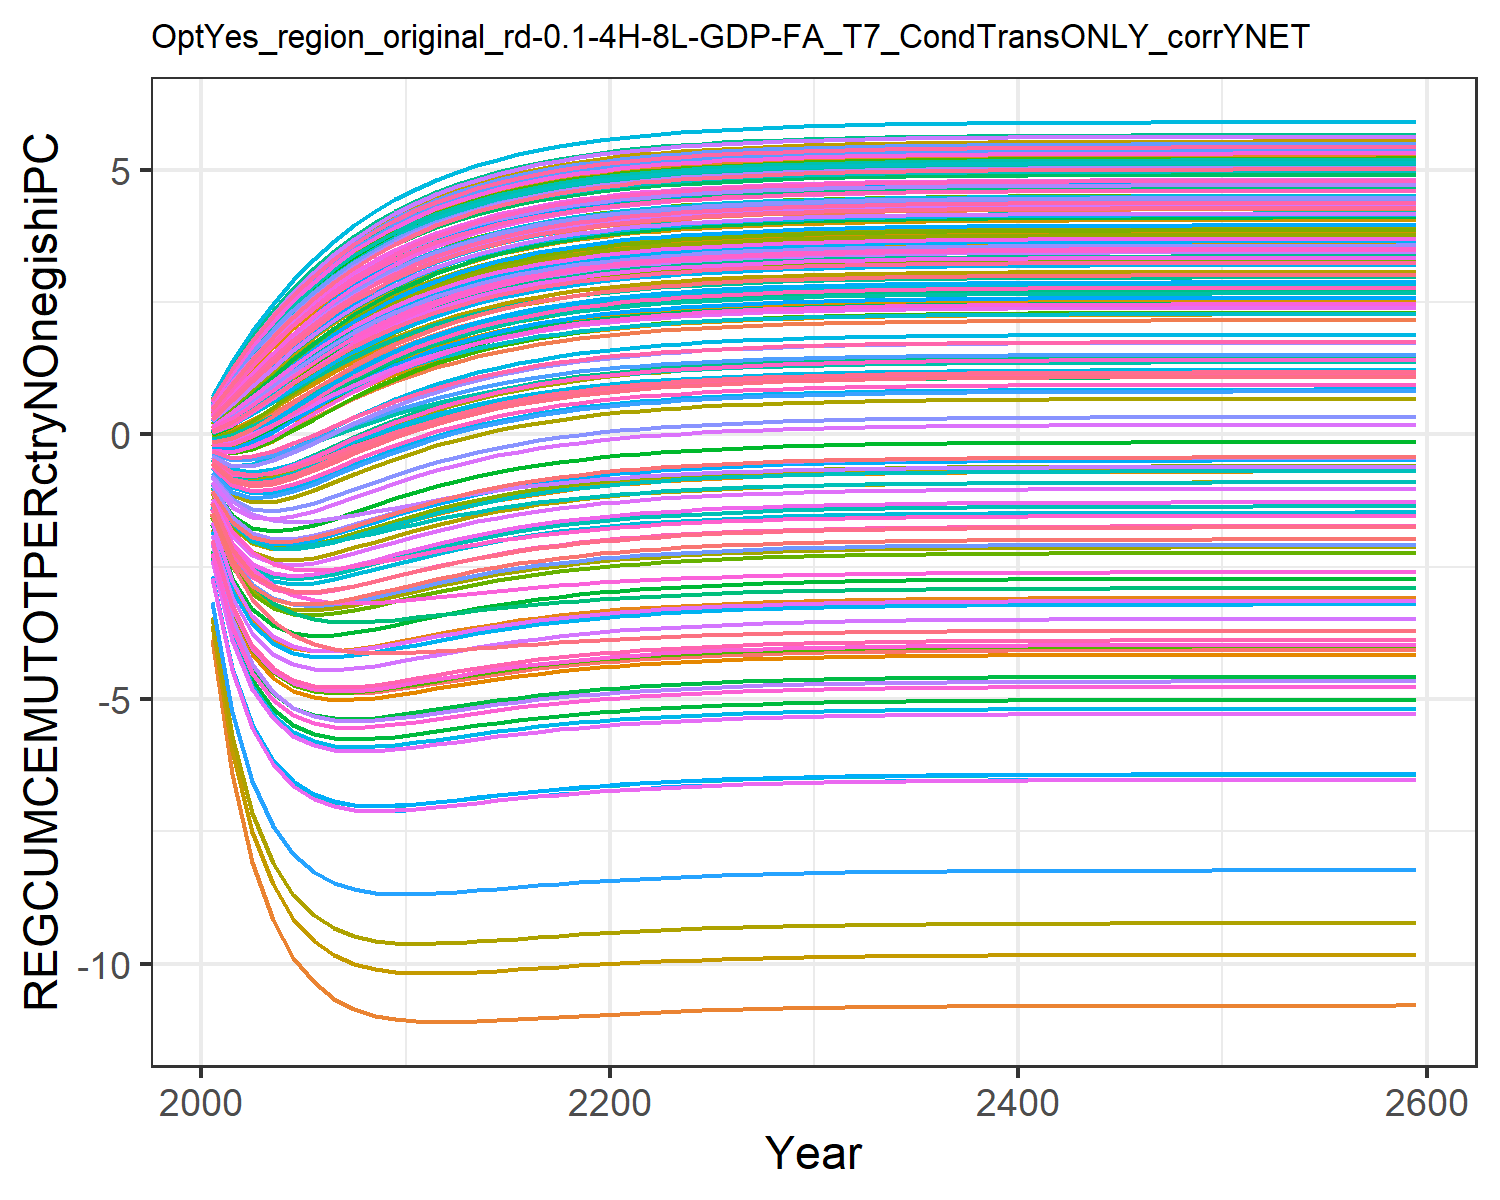

Values plotted in this chart, from the file beside it:
-1.8927983449656178, -0.6237056291404299, -0.04560242856733998, 0.5239057545132222, 0.2936834778693437, -0.20928471559883555, 0.6022118793093816, 0.6234176394646384, 0.10168237958624993, -3.8711406639901638, 0.6063095311513966, -1.7827421327198998, -2.073021025695289, -1.0233953453663824, 0.1793036335423146, 0.4090240248828664, 0.4238419089047091, -0.012768122942178328, 0.13792971749105953, -0.1104840848162949, -0.17869051210934828, 0.18316200428395235, 0.2471950601394507, 0.5465404302448403
-3.206, -0.9013, 0.02186, 1.036, 0.6409, -0.2656, 1.15, 1.184, 0.281, -6.426, 1.154, -2.874, -3.368, -1.684, 0.4178, 0.837, 0.8656, 0.07996, 0.3453, -0.05823, -0.1755, 0.4496, 0.5601, 1.067
-3.992, -0.9595, 0.1869, 1.516, 1.003, -0.1901, 1.648, 1.695, 0.5275, -8.083, 1.653, -3.504, -4.141, -2.014, 0.7073, 1.254, 1.297, 0.2637, 0.6124, 0.08525, -0.06786, 0.7517, 0.8965, 1.569
-4.456, -0.8973, 0.397, 1.955, 1.356, -0.04649, 2.095, 2.152, 0.798, -9.174, 2.102, -3.855, -4.595, -2.148, 1.01, 1.644, 1.703, 0.4877, 0.8986, 0.2728, 0.09306, 1.059, 1.23, 2.035
-4.714, -0.7683, 0.6231, 2.351, 1.687, 0.1296, 2.492, 2.558, 1.07, -9.888, 2.502, -4.029, -4.844, -2.166, 1.306, 2.002, 2.074, 0.7246, 1.183, 0.4774, 0.2776, 1.356, 1.546, 2.459
-4.844, -0.608, 0.8489, 2.704, 1.992, 0.3173, 2.842, 2.918, 1.331, -10.35, 2.856, -4.094, -4.966, -2.116, 1.586, 2.326, 2.41, 0.9587, 1.453, 0.6832, 0.468, 1.633, 1.838, 2.839
-4.894, -0.4379, 1.065, 3.016, 2.267, 0.5043, 3.151, 3.234, 1.574, -10.66, 3.167, -4.095, -5.01, -2.03, 1.844, 2.615, 2.709, 1.182, 1.704, 0.8814, 0.6544, 1.887, 2.105, 3.175
-4.894, -0.269, 1.267, 3.292, 2.514, 0.6832, 3.421, 3.511, 1.797, -10.86, 3.441, -4.058, -5.005, -1.926, 2.079, 2.871, 2.976, 1.389, 1.933, 1.067, 0.8308, 2.117, 2.344, 3.472
-4.863, -0.1077, 1.452, 3.533, 2.734, 0.8503, 3.659, 3.753, 1.999, -10.98, 3.68, -3.999, -4.972, -1.815, 2.289, 3.098, 3.211, 1.578, 2.139, 1.238, 0.9945, 2.323, 2.558, 3.733
-4.815, 0.04301, 1.619, 3.745, 2.929, 1.003, 3.865, 3.965, 2.18, -11.05, 3.89, -3.928, -4.92, -1.704, 2.477, 3.298, 3.417, 1.748, 2.324, 1.393, 1.144, 2.507, 2.748, 3.961
-4.757, 0.1814, 1.769, 3.93, 3.1, 1.141, 4.046, 4.149, 2.34, -11.09, 4.072, -3.852, -4.86, -1.597, 2.643, 3.473, 3.598, 1.901, 2.487, 1.533, 1.279, 2.67, 2.915, 4.16
-4.696, 0.3065, 1.902, 4.092, 3.25, 1.266, 4.203, 4.31, 2.482, -11.1, 4.231, -3.776, -4.797, -1.497, 2.79, 3.627, 3.757, 2.036, 2.631, 1.658, 1.4, 2.813, 3.062, 4.333
-4.635, 0.4187, 2.021, 4.232, 3.382, 1.376, 4.34, 4.45, 2.607, -11.1, 4.369, -3.704, -4.734, -1.404, 2.919, 3.761, 3.895, 2.156, 2.759, 1.769, 1.508, 2.939, 3.191, 4.484
-4.576, 0.5186, 2.125, 4.355, 3.498, 1.475, 4.458, 4.571, 2.717, -11.08, 4.489, -3.636, -4.674, -1.32, 3.032, 3.878, 4.015, 2.262, 2.87, 1.867, 1.604, 3.049, 3.304, 4.615
-4.521, 0.607, 2.217, 4.461, 3.598, 1.562, 4.562, 4.676, 2.814, -11.07, 4.594, -3.573, -4.617, -1.245, 3.131, 3.98, 4.12, 2.355, 2.968, 1.954, 1.688, 3.146, 3.403, 4.728
-4.47, 0.6849, 2.298, 4.553, 3.686, 1.639, 4.651, 4.768, 2.898, -11.05, 4.684, -3.516, -4.565, -1.178, 3.217, 4.068, 4.211, 2.437, 3.054, 2.03, 1.763, 3.231, 3.49, 4.826
-4.423, 0.7535, 2.368, 4.633, 3.762, 1.706, 4.729, 4.847, 2.972, -11.02, 4.763, -3.464, -4.518, -1.118, 3.293, 4.145, 4.291, 2.508, 3.128, 2.097, 1.829, 3.304, 3.565, 4.911
-4.381, 0.8135, 2.43, 4.703, 3.828, 1.765, 4.796, 4.915, 3.036, -11, 4.831, -3.418, -4.475, -1.065, 3.358, 4.212, 4.359, 2.57, 3.193, 2.156, 1.886, 3.368, 3.63, 4.985
-4.343, 0.8661, 2.484, 4.763, 3.886, 1.817, 4.855, 4.975, 3.092, -10.98, 4.89, -3.377, -4.437, -1.018, 3.415, 4.27, 4.419, 2.625, 3.25, 2.207, 1.936, 3.424, 3.687, 5.049
-4.309, 0.912, 2.531, 4.815, 3.936, 1.862, 4.905, 5.026, 3.141, -10.96, 4.941, -3.341, -4.403, -0.9766, 3.465, 4.321, 4.47, 2.672, 3.299, 2.251, 1.98, 3.473, 3.736, 5.104
-4.279, 0.952, 2.571, 4.86, 3.979, 1.901, 4.949, 5.071, 3.183, -10.94, 4.985, -3.308, -4.372, -0.9405, 3.508, 4.364, 4.515, 2.713, 3.341, 2.29, 2.018, 3.515, 3.779, 5.151
-4.253, 0.9868, 2.607, 4.899, 4.017, 1.935, 4.987, 5.109, 3.22, -10.93, 5.023, -3.28, -4.345, -0.9089, 3.545, 4.402, 4.554, 2.749, 3.378, 2.324, 2.052, 3.551, 3.816, 5.193
-4.229, 1.017, 2.638, 4.932, 4.049, 1.965, 5.019, 5.143, 3.251, -10.91, 5.057, -3.255, -4.322, -0.8813, 3.577, 4.435, 4.587, 2.78, 3.41, 2.354, 2.081, 3.583, 3.848, 5.228
-4.209, 1.043, 2.664, 4.961, 4.077, 1.991, 5.048, 5.171, 3.279, -10.9, 5.085, -3.233, -4.301, -0.8572, 3.605, 4.463, 4.616, 2.807, 3.438, 2.379, 2.106, 3.61, 3.876, 5.259
-4.191, 1.066, 2.687, 4.986, 4.102, 2.013, 5.072, 5.196, 3.303, -10.88, 5.11, -3.214, -4.283, -0.8362, 3.63, 4.487, 4.641, 2.83, 3.462, 2.401, 2.128, 3.634, 3.9, 5.285
-4.175, 1.086, 2.708, 5.008, 4.123, 2.033, 5.093, 5.218, 3.323, -10.87, 5.131, -3.197, -4.267, -0.8179, 3.651, 4.508, 4.663, 2.85, 3.483, 2.421, 2.147, 3.655, 3.921, 5.308
-4.161, 1.103, 2.725, 5.027, 4.141, 2.05, 5.112, 5.236, 3.341, -10.86, 5.15, -3.183, -4.253, -0.8019, 3.669, 4.527, 4.681, 2.868, 3.501, 2.437, 2.163, 3.672, 3.939, 5.328
-4.149, 1.118, 2.74, 5.043, 4.157, 2.064, 5.127, 5.252, 3.357, -10.85, 5.166, -3.17, -4.24, -0.7881, 3.684, 4.543, 4.698, 2.883, 3.517, 2.452, 2.177, 3.688, 3.954, 5.345
-4.138, 1.131, 2.753, 5.057, 4.17, 2.077, 5.141, 5.266, 3.37, -10.85, 5.18, -3.159, -4.23, -0.7761, 3.698, 4.556, 4.712, 2.896, 3.53, 2.464, 2.19, 3.701, 3.968, 5.36
-4.129, 1.142, 2.764, 5.069, 4.182, 2.088, 5.153, 5.278, 3.382, -10.84, 5.191, -3.149, -4.221, -0.7656, 3.71, 4.568, 4.724, 2.908, 3.542, 2.475, 2.201, 3.713, 3.98, 5.372
-4.121, 1.152, 2.774, 5.08, 4.192, 2.097, 5.163, 5.289, 3.392, -10.83, 5.202, -3.141, -4.212, -0.7566, 3.72, 4.578, 4.734, 2.918, 3.552, 2.485, 2.21, 3.723, 3.99, 5.383
-4.114, 1.16, 2.783, 5.089, 4.201, 2.106, 5.172, 5.298, 3.4, -10.83, 5.211, -3.134, -4.205, -0.7487, 3.729, 4.587, 4.743, 2.926, 3.56, 2.493, 2.218, 3.731, 3.998, 5.393
-4.108, 1.168, 2.79, 5.097, 4.209, 2.113, 5.18, 5.305, 3.408, -10.82, 5.218, -3.127, -4.199, -0.7419, 3.736, 4.595, 4.751, 2.933, 3.568, 2.5, 2.225, 3.739, 4.006, 5.401
-4.102, 1.174, 2.796, 5.103, 4.215, 2.119, 5.186, 5.312, 3.414, -10.82, 5.225, -3.122, -4.194, -0.736, 3.743, 4.601, 4.758, 2.94, 3.575, 2.506, 2.231, 3.745, 4.012, 5.408
-4.098, 1.179, 2.802, 5.109, 4.221, 2.124, 5.192, 5.318, 3.42, -10.81, 5.231, -3.117, -4.189, -0.7309, 3.749, 4.607, 4.763, 2.945, 3.58, 2.511, 2.236, 3.751, 4.018, 5.414
-4.094, 1.184, 2.806, 5.114, 4.226, 2.129, 5.197, 5.323, 3.425, -10.81, 5.236, -3.113, -4.185, -0.7265, 3.753, 4.612, 4.768, 2.95, 3.585, 2.516, 2.241, 3.756, 4.023, 5.419
-4.09, 1.188, 2.811, 5.119, 4.23, 2.133, 5.201, 5.327, 3.429, -10.81, 5.24, -3.109, -4.182, -0.7226, 3.758, 4.616, 4.773, 2.954, 3.589, 2.52, 2.245, 3.76, 4.027, 5.424
-4.087, 1.191, 2.814, 5.122, 4.234, 2.136, 5.205, 5.331, 3.433, -10.81, 5.244, -3.106, -4.179, -0.7193, 3.761, 4.62, 4.776, 2.958, 3.593, 2.523, 2.248, 3.763, 4.031, 5.427
-4.085, 1.194, 2.817, 5.126, 4.237, 2.139, 5.208, 5.334, 3.436, -10.8, 5.247, -3.103, -4.176, -0.7164, 3.764, 4.623, 4.78, 2.961, 3.596, 2.526, 2.251, 3.766, 4.034, 5.431
-4.082, 1.197, 2.82, 5.128, 4.24, 2.142, 5.21, 5.337, 3.438, -10.8, 5.249, -3.101, -4.174, -0.714, 3.767, 4.626, 4.782, 2.963, 3.599, 2.529, 2.254, 3.769, 4.037, 5.434
-4.08, 1.199, 2.822, 5.131, 4.242, 2.144, 5.213, 5.339, 3.441, -10.8, 5.252, -3.099, -4.172, -0.7118, 3.77, 4.628, 4.785, 2.966, 3.601, 2.531, 2.256, 3.771, 4.039, 5.436
-4.079, 1.201, 2.824, 5.133, 4.244, 2.146, 5.215, 5.341, 3.443, -10.8, 5.254, -3.097, -4.17, -0.7099, 3.772, 4.63, 4.787, 2.968, 3.603, 2.533, 2.258, 3.773, 4.041, 5.438
-4.077, 1.203, 2.826, 5.135, 4.246, 2.148, 5.217, 5.343, 3.444, -10.8, 5.256, -3.096, -4.169, -0.7083, 3.773, 4.632, 4.789, 2.969, 3.605, 2.535, 2.259, 3.775, 4.043, 5.44
-4.076, 1.204, 2.827, 5.136, 4.247, 2.149, 5.218, 5.344, 3.446, -10.8, 5.257, -3.094, -4.167, -0.7069, 3.775, 4.633, 4.79, 2.971, 3.606, 2.536, 2.261, 3.777, 4.044, 5.442
-4.075, 1.206, 2.828, 5.137, 4.249, 2.15, 5.219, 5.346, 3.447, -10.8, 5.259, -3.093, -4.166, -0.7057, 3.776, 4.635, 4.792, 2.972, 3.608, 2.537, 2.262, 3.778, 4.045, 5.443
-4.074, 1.207, 2.83, 5.139, 4.25, 2.152, 5.22, 5.347, 3.448, -10.8, 5.26, -3.092, -4.165, -0.7047, 3.777, 4.636, 4.793, 2.973, 3.609, 2.538, 2.263, 3.779, 4.047, 5.444
-4.073, 1.208, 2.83, 5.14, 4.251, 2.152, 5.221, 5.348, 3.449, -10.79, 5.261, -3.091, -4.164, -0.7038, 3.778, 4.637, 4.794, 2.974, 3.61, 2.539, 2.264, 3.78, 4.048, 5.445
-4.072, 1.209, 2.831, 5.14, 4.252, 2.153, 5.222, 5.349, 3.45, -10.79, 5.261, -3.091, -4.164, -0.703, 3.779, 4.638, 4.795, 2.975, 3.611, 2.54, 2.265, 3.781, 4.048, 5.446
-4.072, 1.209, 2.832, 5.141, 4.252, 2.154, 5.223, 5.349, 3.451, -10.79, 5.262, -3.09, -4.163, -0.7024, 3.78, 4.638, 4.795, 2.976, 3.611, 2.541, 2.265, 3.782, 4.049, 5.447
-4.071, 1.21, 2.833, 5.142, 4.253, 2.155, 5.224, 5.35, 3.452, -10.79, 5.263, -3.089, -4.162, -0.7018, 3.78, 4.639, 4.796, 2.976, 3.612, 2.541, 2.266, 3.782, 4.05, 5.448
-4.071, 1.21, 2.833, 5.142, 4.254, 2.155, 5.224, 5.351, 3.452, -10.79, 5.263, -3.089, -4.162, -0.7013, 3.781, 4.639, 4.796, 2.977, 3.612, 2.542, 2.267, 3.783, 4.05, 5.448
-4.07, 1.211, 2.834, 5.143, 4.254, 2.156, 5.225, 5.351, 3.453, -10.79, 5.264, -3.089, -4.162, -0.7008, 3.781, 4.64, 4.797, 2.977, 3.613, 2.542, 2.267, 3.783, 4.051, 5.449
-4.07, 1.211, 2.834, 5.143, 4.254, 2.156, 5.225, 5.351, 3.453, -10.79, 5.264, -3.088, -4.161, -0.7005, 3.782, 4.64, 4.797, 2.978, 3.613, 2.543, 2.267, 3.784, 4.051, 5.449
-4.07, 1.212, 2.834, 5.144, 4.255, 2.156, 5.225, 5.352, 3.453, -10.79, 5.265, -3.088, -4.161, -0.7001, 3.782, 4.641, 4.798, 2.978, 3.614, 2.543, 2.268, 3.784, 4.052, 5.45
-4.069, 1.212, 2.835, 5.144, 4.255, 2.157, 5.226, 5.352, 3.454, -10.79, 5.265, -3.088, -4.161, -0.6999, 3.782, 4.641, 4.798, 2.978, 3.614, 2.543, 2.268, 3.784, 4.052, 5.45
-4.069, 1.212, 2.835, 5.144, 4.255, 2.157, 5.226, 5.352, 3.454, -10.79, 5.265, -3.087, -4.16, -0.6996, 3.783, 4.641, 4.798, 2.979, 3.614, 2.544, 2.268, 3.784, 4.052, 5.45
-4.069, 1.212, 2.835, 5.144, 4.256, 2.157, 5.226, 5.353, 3.454, -10.79, 5.265, -3.087, -4.16, -0.6994, 3.783, 4.641, 4.798, 2.979, 3.614, 2.544, 2.268, 3.785, 4.052, 5.45
-4.069, 1.213, 2.835, 5.145, 4.256, 2.157, 5.226, 5.353, 3.454, -10.79, 5.266, -3.087, -4.16, -0.6992, 3.783, 4.642, 4.799, 2.979, 3.615, 2.544, 2.269, 3.785, 4.052, 5.451
-4.069, 1.213, 2.835, 5.145, 4.256, 2.157, 5.227, 5.353, 3.454, -10.79, 5.266, -3.087, -4.16, -0.6991, 3.783, 4.642, 4.799, 2.979, 3.615, 2.544, 2.269, 3.785, 4.053, 5.451
-4.068, 1.214, 2.836, 5.146, 4.257, 2.158, 5.228, 5.354, 3.455, -10.79, 5.267, -3.086, -4.159, -0.6981, 3.784, 4.643, 4.8, 2.98, 3.616, 2.545, 2.27, 3.786, 4.054, 5.452
